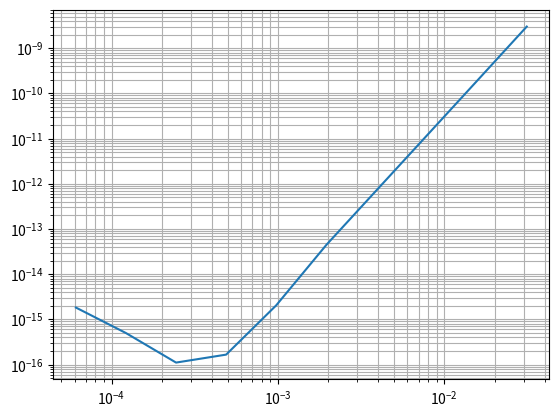

The matplotlib source for this figure: (Note: this script raises an exception after producing the figure.)
from numpy import *
import numpy as np
from scipy import linalg
from scipy.linalg import expm
from matplotlib.pyplot import *
from scipy.integrate import solve_ivp

def RK4step(f,told,uold,h):

    Y1= f(told,uold)
    Y2 = f(told + 0.5*h,uold + h*0.5*Y1)
    Y3 = f(told + 0.5*h,uold + h*0.5*Y2)
    Y4 = f(told + h,uold + h*Y3)
    
    unew= uold + h*(Y1 + 2*Y2 + 2*Y3 + Y4)/6
    
    return unew

def RK4Int(f,y0,t0,tf,N):
    uold = y0
    told=t0
    h=(tf-t0)/N
    approx=[]
    while told<tf:
        approx.append(uold)
        utemp=RK4step(f,told,uold,h)
        told=told+h
        uold=utemp
    approx.append(uold) # Här tar lägger vi till det sista steget.
    return approx

def RK_errVSh(A,f,y0,t0,tf):
    error=[]
    h=[]
    
    truesol = expm(A*tf)@y0
    for i in range(10):
        N= 2**(i+5)
        approx=RK4Int(f,y0,t0,tf,N)
        err = linalg.norm(approx[-1]-truesol)
        error.append(err)
        h.append((tf-t0)/N)   
    loglog(h,error)
    grid(True,'both')

lambd=-1
def f(t,y):
    return -y

RK_errVSh(lambd,f,np.array([1]),0,1)


def RK34step(f,told,uold,h):
        
    Y1= f(told,uold)
    Y2 = f(told+0.5*h,uold+h*Y1*0.5)
    Y3 = f(told+0.5*h,uold+h*Y2*0.5)
    Y4 = f(told+h,uold+h*Y3)
    
    Z3 = f(told+h,uold-h*Y1+2*h*Y2)
        
    unew= uold + h*(Y1+2*Y2+2*Y3+Y4)/6
    
    err = linalg.norm((h/6)*(2*Y2+Z3-2*Y3-Y4)) #l_n+1
    return unew,err

def newstep(tol,err,errold,hold,k):
    hnew=(tol/err)**(2/(3*k)) * (tol/errold)**(-1/(3*k)) * hold
    return hnew

def adaptiveRK34(f,t0,tf,y0,tol=1e-6):
    k=4
    hold=(abs(tf-t0)*tol**(1/4))/(100*(1+linalg.norm(f(t0,y0))))
    h=hold
    told=t0
    uold=y0
    errold=tol #r0
    t=[]
    y=[]
    N=0
    while (told+h)<tf:
        unew,err=RK34step(f,told,uold,h)
        uold = unew
        t.append(told)
        y.append(uold)
        told=told+h
        h=newstep(tol,err,errold,h,k)
        errold=err
        N+=1
    hlast=tf-told
    ulast,err=RK34step(f,told,uold,hlast)
    y.append(ulast)
    t.append(tf)
    N+=1
    return np.array(t),np.stack(y), N #Stack fixar outputen så att det blir en enda array för Lotka. N är antal steg.

#2.1
def LotkaVolterra(t,y):
    (a,b,c,d)=[3,9,15,15]
    dydt = [a*y[0] - b*y[0]*y[1], c*y[0]*y[1]-d*y[1]]
    return np.array(dydt)

y0=[1,1]
t0=0
tf=10

t, y = adaptiveRK34(LotkaVolterra,t0,tf,y0)
t, y = adaptiveRK34(f,t0,tf,y0)
figure()
plot(y[:,0],y[:,1]) #Plottar x mot y
figure()
plot(t,y[:,0]) # Plottar x mot t
figure()
plot(t,y[:,1]) # Plottar y mot t

3.1
def vanderPol(t,y,my):
    y1=y[0]
    y2=y[1]
    dydt=[y2, (my*(1-(y1**2))*y2)-y1]
    return np.array(dydt)

E6 = np.array([10,15,22,33,47,68,100,150,220,330,470,680,1000])
y0=[2,0]
t0=0
N=[]

for i in E6:
    my = i
    tf=0.7*my
    f = lambda t,y: vanderPol(t,y,my=my)
    t, y, n = adaptiveRK34(f,t0,tf,y0,1e-8)
    N.append(n)

loglog(E6,N)
loglog(E6,N,'.')
grid(True,'both')
xlabel(r'$\mu$')
ylabel('N')
#figure()
#plot(y[:,0],y[:,1],'.')
#figure()
#plot(t,y[:,0])
#figure()
#plot(t,y[:,1])

#%matplotlib qt för interactive plot
